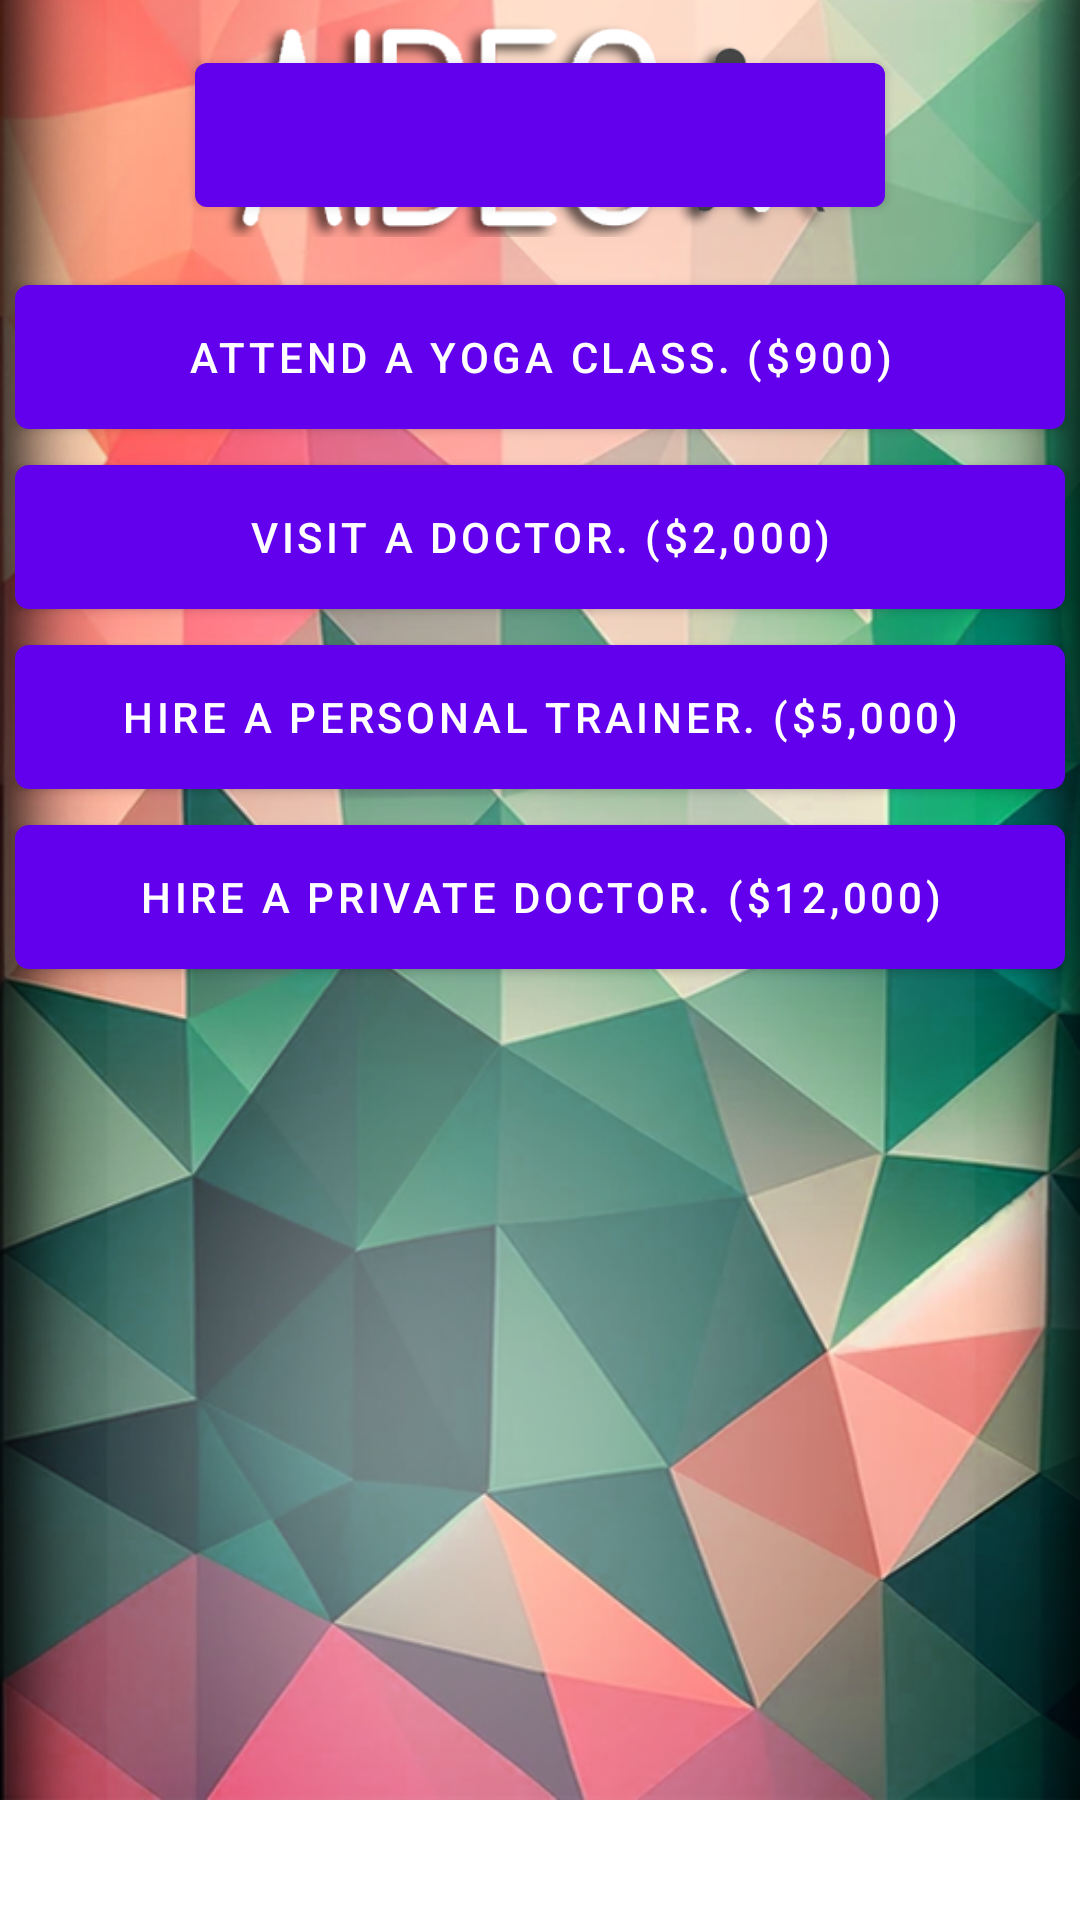

Layout XML and referenced resources for this Android screen:
<!-- AndroidManifest.xml: application theme AppTheme -->
<!-- res/layout/fragment_aid.xml -->
<RelativeLayout android:layout_height="wrap_content" android:layout_width="wrap_content"
    xmlns:android="http://schemas.android.com/apk/res/android"
    android:orientation="vertical">
    <ScrollView xmlns:android="http://schemas.android.com/apk/res/android"
        android:layout_width="fill_parent"
        android:layout_height="fill_parent"
        android:orientation="vertical" >
<FrameLayout xmlns:android="http://schemas.android.com/apk/res/android"
    xmlns:tools="http://schemas.android.com/tools"
    android:layout_width="match_parent"
    android:layout_height="match_parent"
    android:background="@mipmap/main_background3_long"
    android:minHeight="600dp"
    xmlns:app="http://schemas.android.com/apk/res-auto"
    tools:context="com.loser.superfruit86.myapplication.PhysicalFragment">


    

    <Button
        android:layout_width="350dp"
        android:layout_height="wrap_content"
        android:background="@drawable/my_button_bg"
        android:text="Attend a yoga class. ($900)"
        android:id="@+id/buttonYoga"
        android:layout_marginTop="95dp"
        android:layout_centerHorizontal="true"
        android:layout_gravity="center_horizontal|top"
        android:onClick="functionYoga"/>

    <Button
        android:layout_width="350dp"
        android:layout_height="wrap_content"
        android:background="@drawable/my_button_bg"
        android:text="Visit a doctor. ($2,000)"
        android:id="@+id/buttonDoctor"
        android:layout_marginTop="155dp"
        android:layout_centerHorizontal="true"
        android:layout_gravity="center_horizontal|top"
        android:onClick="functionDoctor" />

    <Button
        android:layout_width="350dp"
        android:layout_height="wrap_content"
        android:background="@drawable/my_button_bg"
        android:text="Hire a personal trainer. ($5,000)"
        android:id="@+id/buttonTrainer"
        android:layout_marginTop="215dp"
        android:layout_centerHorizontal="true"
        android:layout_gravity="center_horizontal|top"
        android:onClick="functionTrainer" />

    <Button
        android:layout_width="350dp"
        android:layout_height="wrap_content"
        android:background="@drawable/my_button_bg"
        android:text="Hire a private Doctor. ($12,000)"
        android:id="@+id/buttonPrivateDoctor"
        android:layout_marginTop="275dp"
        android:layout_centerHorizontal="true"
        android:layout_gravity="center_horizontal|top"
        android:onClick="functionPrivateDoctor" />
    <Button
        android:layout_width="230dp"
        android:layout_height="60dp"
        android:background="@null"
        android:text=""
        android:id="@+id/buttonPhysicalGoBack"
        android:layout_marginTop="15dp"
        android:layout_centerHorizontal="true"
        android:layout_gravity="center_horizontal|top"
        android:onClick="functionPhysical" />


    <ImageView
        android:layout_width="239dp"
        android:layout_height="74dp"
        android:id="@+id/imageView"
        android:layout_gravity="center_horizontal|top"
        android:src="@mipmap/aide_text"
        android:layout_marginTop="5dp"/>
</FrameLayout>
</ScrollView></RelativeLayout>
<!-- resources referenced by this layout -->
<resources>
  <!-- drawable my_button_bg (drawable) -->
  <?xml version="1.0" encoding="utf-8"?>
  <shape xmlns:android="http://schemas.android.com/apk/res/android"
      android:shape="rectangle">
  
      <gradient android:startColor="#FFFFFF"
          android:endColor="#ffda9d"
          android:angle="270" />
      <corners android:radius="3sp" />
      <stroke android:width="10px" android:color="#aaa090" />
  </shape>
  <!-- mipmap aide_text: png bitmap (mipmap-mdpi, 56268 bytes) -->
  <!-- mipmap main_background3_long: png bitmap (mipmap-xhdpi, 409652 bytes) -->
</resources>
